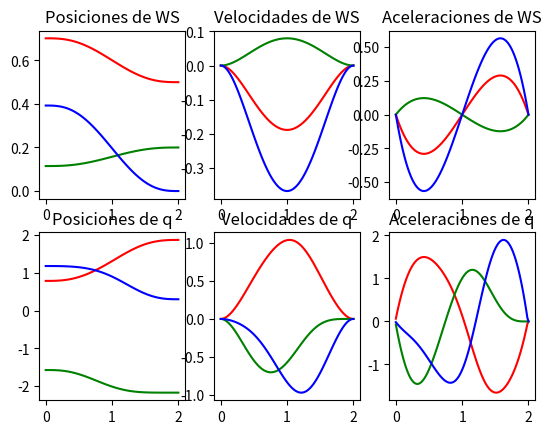
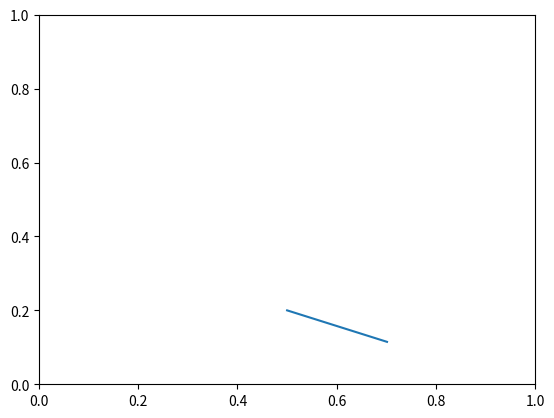

Write Python code to recreate these figures, in order.
#!/usr/bin/env python3 
from sympy import *
import matplotlib
import matplotlib.pyplot as plt

class GeneradorTrayectoria():
  def __init__(self, dim = (0.3, 0.3, 0.3)):
    self.dim = dim
  def trans_homo(self, x, y, z, gamma, beta, alpha):
    R_z = Matrix([ [cos(alpha), -sin(alpha), 0], [sin(alpha), cos(alpha), 0],[0, 0, 1]])
    R_y = Matrix([ [cos(beta), 0, -sin(beta)], [0, 1, 0],[sin(beta), 0, cos(beta)]])
    R_x = Matrix([ [1, 0, 0], [0, cos(gamma), -sin(gamma)],[0, sin(gamma), cos(gamma)]])
    R = R_x * R_y *R_z
    p = Matrix([[x],[y],[z]])
    T = Matrix.vstack(Matrix.hstack(R, p), Matrix([[0,0,0,1]]))
    return T 
  def cinematica_directa(self):
    print("Generando cinematica directa")
    self.theta_0_1, self.theta_1_2, self.theta_2_3 = symbols("theta_0_1 theta_1_2 theta_2_3")
    #Matrices de transformación
    self.T_0_1 = self.trans_homo(0, 0, 0, pi/2, 0, self.theta_0_1)
    self.T_1_2 = self.trans_homo(self.dim[0], 0, 0, 0, 0, self.theta_1_2)
    self.T_2_3 = self.trans_homo(self.dim[1], 0, 0, 0, 0, self.theta_2_3)
    self.T_3_P = self.trans_homo(self.dim[2], 0, 0, 0, 0, 0)
    self.T_0_P = simplify(self.T_0_1 * self.T_1_2 * self.T_2_3 * self.T_3_P)
    #Vector de postura xi = [x z th]
    self.xi_0_P = Matrix([[self.T_0_P[0, 3]],
                          [self.T_0_P[2, 3]],
                          [self.theta_0_1 + self.theta_1_2 + self.theta_2_3]])
  def generar_trayectoria(self, q_in = (pi/4, -pi/2, 3*pi/8), xi_fn = (0.5, 0.2, 0), tie = (0, 2), frec = 60):
    print("Creando trayectoria")
    #Variables para polinomio lambda
    self.t, self.a_0, self.a_1, self.a_2, self.a_3, self.a_4, self.a_5 = symbols(
    "t a_0 a_1 a_2 a_3 a_4 a_5")
    #Polinomio lambda lam = a0 + a1t + a2t^2 + a3t^3 + a4t^4 + a5t^5
    self.lam = self.a_0 + self.a_1 * self.t + self.a_2 * (self.t)**2 + self.a_3 * (self.t)**3 + self.a_4 * (self.t)**4+ self.a_5 * (self.t)**5
    #Primera y segunda derivada de lambda
    self.lam_dot = diff(self.lam, self.t)
    self.lam_dot_dot = diff(self.lam_dot, self.t)
    # Cálculo de parámetros de lambda. 
    # Planteando ecuaciones igualadas a cero
    # lam(t=ti) = 0
    # lam(t=tf) = 1   ==>  lam(t=tf) -1 = 0
    # lam'(t=ti) = 0
    # lam'(t=tf) = 0
    # lam''(t=ti) = 0
    # lam''(t=tf) = 0
    ec_1 = self.lam.subs(self.t, tie[0])
    ec_2 = self.lam.subs(self.t, tie[1]) - 1
    ec_3 = self.lam_dot.subs(self.t, tie[0])
    ec_4 = self.lam_dot.subs(self.t, tie[1])
    ec_5 = self.lam_dot_dot.subs(self.t, tie[0])
    ec_6 = self.lam_dot_dot.subs(self.t, tie[1])
    # Resolviendo sistema para las variables a0-a5
    terminos = solve([ec_1, ec_2, ec_3, ec_4, ec_5, ec_6], [self.a_0, self.a_1, self.a_2, self.a_3, self.a_4, self.a_5], dict = True)
    # Tomando la primera solución devuelta y sustituyéndola en el polinomio
    self.lam_s          = self.lam.subs(terminos[0])
    self.lam_dot_s      = self.lam_dot.subs(terminos[0])
    self.lam_dot_dot_s  = self.lam_dot_dot.subs(terminos[0])

    # Calculo de la posicion inicial del efector final a partir del vector de postura
    xi_in = self.xi_0_P.subs({
      self.theta_0_1: q_in[0],
      self.theta_1_2: q_in[1],
      self.theta_2_3: q_in[2]
    })
    # Posiciones de espacio de trabajo
    # xi = xi_in + lam(t) * (xi_fn - xi_in) 
    self.xi = xi_in + Matrix([
      [self.lam_s * (xi_fn[0] - xi_in[0])],
      [self.lam_s * (xi_fn[1] - xi_in[1])],
      [self.lam_s * (xi_fn[2] - xi_in[2])]
    ])
    # Velocidades de espacio de trabajo
    # xi' = lam'(t) * (xi_fn - xi_in)
    self.xi_dot = Matrix([
      [self.lam_dot_s * (xi_fn[0] - xi_in[0])],
      [self.lam_dot_s * (xi_fn[1] - xi_in[1])],
      [self.lam_dot_s * (xi_fn[2] - xi_in[2])]
    ])
    # Aceleraciones de espacio de trabajo
    # xi'' = lam''(t) * (xi_fn - xi_in)
    self.xi_dot_dot = Matrix([
      [self.lam_dot_dot_s * (xi_fn[0] - xi_in[0])],
      [self.lam_dot_dot_s * (xi_fn[1] - xi_in[1])],
      [self.lam_dot_dot_s * (xi_fn[2] - xi_in[2])]
    ])
    print("Vector segunda derivada")
    print(self.xi)
    print(self.xi_dot)
    print(self.xi_dot_dot)

    # Muestreo del espacio de trabajo
    print("Muestreando trayectoria")
    # Número de muestras e incremento de tiempo
    self.muestras = int(frec * (tie[1] - tie[0]) + 1)
    self.dt = 1.0 / frec

    # Muestreo de tiempo entre tf y ti
    self.t_m = Matrix.zeros(1, self.muestras)
    self.t_m[0,0] = tie[0]
    for a in range(self.muestras - 1):
      self.t_m[0, a + 1] = self.t_m[0, a] + self.dt

    # Matrices vacías para guardar valores del espacio de trabajo
    # 3 filas, n columnas (cada columna es una posición/velocidad/aceleración del espacio de trabajo en un instante)
    self.xi_m         = Matrix.zeros(3, self.muestras)
    self.xi_dot_m     = Matrix.zeros(3, self.muestras)
    self.xi_dot_dot_m = Matrix.zeros(3, self.muestras)

    # Generando funciones para evitar usar lenguaje simbólico en las sustituciones
    xi_m_func =         lambdify([self.t], self.xi)
    xi_dot_m_func =     lambdify([self.t], self.xi_dot)
    xi_dot_dot_m_func = lambdify([self.t], self.xi_dot_dot)
    for a in range(self.muestras):
      """Así se sustituiría directo
      self.xi_m[:,a]          = self.xi.subs(self.t, self.t_m[0, a])
      self.xi_dot_m[:,a]      = self.xi_dot.subs(self.t, self.t_m[0, a])
      self.xi_dot_dot_m[:,a]  = self.xi_dot_dot.subs(self.t, self.t_m[0, a])"""
      self.xi_m[:, a]         = xi_m_func(float(self.t_m[0, a]))
      self.xi_dot_m[:, a]     = xi_dot_m_func(float(self.t_m[0, a]))
      self.xi_dot_dot_m[:, a] = xi_dot_dot_m_func(float(self.t_m[0, a]))
      print(a)

    #Agregando posición inicial como variable de la clase
    self.q_in = q_in


  def cinematica_inversa(self):
    print("Calculando cinematica inversa")
    # Variables para los valores de las velocidades del ws
    self.x_0_P_dot, self.z_0_P_dot, self.theta_0_P_dot = symbols(
    "x_0_P_dot z_0_P_dot theta_0_P_dot")
    # Derivada del vector de postura en términos de las velocidades del efector final
    # xi' = [x' z' th'] 
    self.xi_dot = Matrix([[self.x_0_P_dot], [self.z_0_P_dot], [self.theta_0_P_dot]])
    # Jacobiano
    self.J = Matrix.hstack(diff(self.xi_0_P, self.theta_0_1), 
                           diff(self.xi_0_P, self.theta_1_2), 
                           diff(self.xi_0_P, self.theta_2_3))
    self.J_inv = self.J.inv()
    # De la primera derivada, despejamos q': 
    # xi' = J * q'
    # q' = J-1 * xi'
    self.q_dot = self.J_inv * self.xi_dot

    # Crear una función a partir de la expresión simbólica
    q_dot_func = lambdify([self.x_0_P_dot, self.z_0_P_dot, self.theta_0_P_dot, self.theta_0_1, self.theta_1_2, self.theta_2_3], self.q_dot)

    # Matrices vacías para los valores de espacio de las juntas
    self.q_m         = Matrix.zeros(3, self.muestras)
    self.q_dot_m     = Matrix.zeros(3, self.muestras)
    self.q_dot_dot_m = Matrix.zeros(3, self.muestras)
    # Agregando posición inicial (dato)
    self.q_m[:,0] = Matrix([[self.q_in[0]], [self.q_in[1]], [self.q_in[2]]])
    # Agregando velocidad inicial
    # q' = J-1 * xi' => Obtenemos velocidad de las juntas 
    # en el punto actual sustituyendo velocidad actual del efector y 
    # posición actual de las juntas
    """Así se sustituiría directo
      q_dot_m[:,0] = self.q_dot.subs({
      self.x_0_P_dot:     xi_dot_m[0, 0],
      self.z_0_P_dot:     xi_dot_m[1, 0],
      self.theta_O_P_dot: xi_dot_m[2, 0],
      self.theta_O_1:     q_m[0, 0],
      self.theta_1_2:     q_m[1, 0],
      self.theta_2_3:     q_m[2, 0]})"""

    self.q_dot_m[:, 0] = q_dot_func(
        float(self.xi_dot_m[0, 0]),
        float(self.xi_dot_m[1, 0]),
        float(self.xi_dot_m[2, 0]),
        float(self.q_m[0, 0]),
        float(self.q_m[1, 0]),
        float(self.q_m[2, 0])
    )

    print("Calculando puntos")
    for a in range(self.muestras - 1):
      # Posición de las juntas
      # Posición siguiente = posición actual + velocidad actual * dt 
      self.q_m[:,a+1] = self.q_m[:,a] + self.q_dot_m[:,a] * self.dt
      # Velocidad de las juntas 
      # Velocidad siguiente de las juntas a partir de velocidad siguiente del efector y posición siguiente de las juntas
      """self.q_dot_m[:,a+1] = self.q_dot.subs({
                                          self.x_0_P_dot:     xi_dot_m[0, a],
                                          self.z_0_P_dot:     xi_dot_m[1, a],
                                          self.theta_O_P_dot: xi_dot_m[2, a],
                                          self.theta_O_1:     q_m[0, a],
                                          self.theta_1_2:     q_m[1, a],
                                          self.theta_2_3:     q_m[2, a]})"""
      self.q_dot_m[:, a + 1] = q_dot_func(
        float(self.xi_dot_m[0, a + 1]),
        float(self.xi_dot_m[1, a + 1]),
        float(self.xi_dot_m[2, a + 1]),
        float(self.q_m[0, a + 1]),
        float(self.q_m[1, a + 1]),
        float(self.q_m[2, a + 1]))
        
      # Aceleración
      # Aceleración actual = velocidad siguiente - velocidad actual / dt
      self.q_dot_dot_m[:,a] = (self.q_dot_m[:,a+1] - self.q_dot_m[:,a]) / self.dt

      print("Iteración: " + str(a))
    # Aceleración final (cero)
    self.q_dot_dot_m[:, self.muestras - 1] = Matrix.zeros(3, 1)
    
  def graficar(self):
    fig, ((xi_g, xi_dot_g, xi_dot_dot_g),
              (q_g, q_dot_g, q_dot_dot_g)) = plt.subplots(nrows=2, ncols = 3)
    # Posiciones ws
    xi_g.set_title("Posiciones de WS")
    xi_g.plot(self.t_m.T, self.xi_m[0, :].T, color = "RED")
    xi_g.plot(self.t_m.T, self.xi_m[1, :].T, color = "GREEN")
    xi_g.plot(self.t_m.T, self.xi_m[2, :].T, color = "BLUE")

    # Velocidades ws
    xi_dot_g.set_title("Velocidades de WS")
    xi_dot_g.plot(self.t_m.T, self.xi_dot_m[0, :].T, color = "RED")
    xi_dot_g.plot(self.t_m.T, self.xi_dot_m[1, :].T, color = "GREEN")
    xi_dot_g.plot(self.t_m.T, self.xi_dot_m[2, :].T, color = "BLUE")

    # Aceleraciones ws
    xi_dot_dot_g.set_title("Aceleraciones de WS")
    xi_dot_dot_g.plot(self.t_m.T, self.xi_dot_dot_m[0, :].T, color = "RED")
    xi_dot_dot_g.plot(self.t_m.T, self.xi_dot_dot_m[1, :].T, color = "GREEN")
    xi_dot_dot_g.plot(self.t_m.T, self.xi_dot_dot_m[2, :].T, color = "BLUE")

    # Posiciones q
    q_g.set_title("Posiciones de q")
    q_g.plot(self.t_m.T, self.q_m[0, :].T, color = "RED")
    q_g.plot(self.t_m.T, self.q_m[1, :].T, color = "GREEN")
    q_g.plot(self.t_m.T, self.q_m[2, :].T, color = "BLUE")

    # Velocidades q
    q_dot_g.set_title("Velocidades de q")
    q_dot_g.plot(self.t_m.T, self.q_dot_m[0, :].T, color = "RED")
    q_dot_g.plot(self.t_m.T, self.q_dot_m[1, :].T, color = "GREEN")
    q_dot_g.plot(self.t_m.T, self.q_dot_m[2, :].T, color = "BLUE")

    # Aceleraciones q
    q_dot_dot_g.set_title("Aceleraciones de q")
    q_dot_dot_g.plot(self.t_m.T, self.q_dot_dot_m[0, :].T, color = "RED")
    q_dot_dot_g.plot(self.t_m.T, self.q_dot_dot_m[1, :].T, color = "GREEN")
    q_dot_dot_g.plot(self.t_m.T, self.q_dot_dot_m[2, :].T, color = "BLUE")
    plt.show()
  def graficar_ws(self):
    plt.plot(self.xi_m[0, :].T, self.xi_m[1, :].T)
    plt.axis((0, 1, 0, 1))
    plt.show()
  def graficar_trayectoria(self):
    # Cinematica directa de cada sistema de referencia
    self.T_0_2 = self.T_0_1 * self.T_1_2
    self.T_0_3 = self.T_0_2 * self.T_2_3
    
    plt.plot(self.xi_m[0, :].T, self.xi_m[1, :].T)
    plt.axis((0, 1, 0, 1))
    plt.show()
def main():
  generador_trayectoria = GeneradorTrayectoria()
  generador_trayectoria.cinematica_directa()
  generador_trayectoria.generar_trayectoria()
  generador_trayectoria.cinematica_inversa()
  generador_trayectoria.graficar()
  generador_trayectoria.graficar_ws()

if __name__ == "__main__":
  main()
